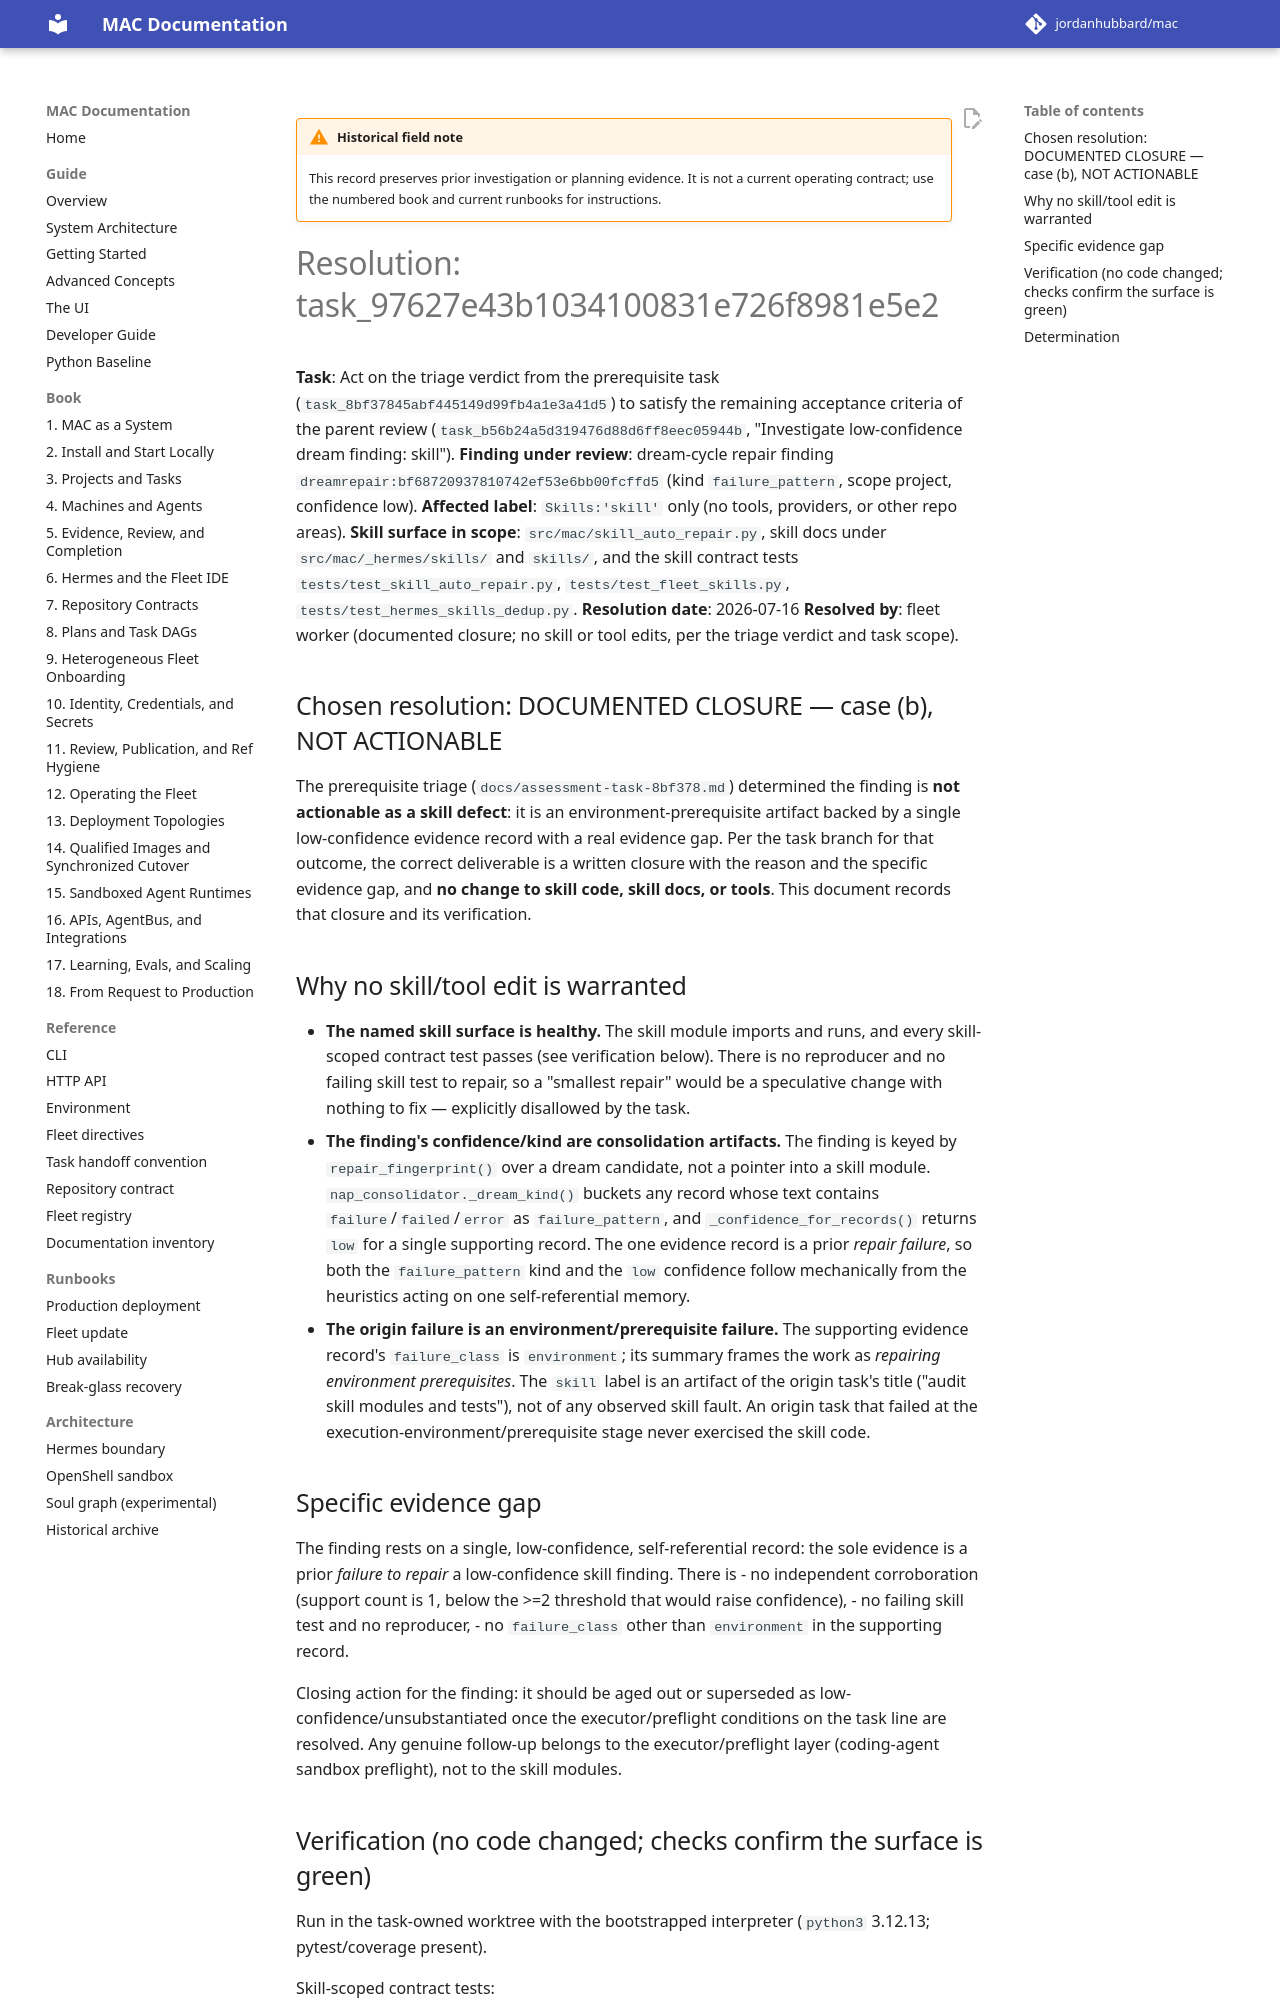

repository: jordanhubbard/mac · page: dev/archive/field-notes/assessment-task-97627e/index.html · generator: mkdocs

!!! warning "Historical field note"
    This record preserves prior investigation or planning evidence. It is not a current operating contract; use the numbered book and current runbooks for instructions.

# Resolution: task_97627e43b1034100831e726f8981e5e2

**Task**: Act on the triage verdict from the prerequisite task
(`task_8bf37845abf445149d99fb4a1e3a41d5`) to satisfy the remaining acceptance
criteria of the parent review
(`task_b56b24a5d319476d88d6ff8eec05944b`, "Investigate low-confidence dream
finding: skill").
**Finding under review**: dream-cycle repair finding
`dreamrepair:bf68720937810742ef53e6bb00fcffd5` (kind `failure_pattern`, scope
project, confidence low).
**Affected label**: `Skills:'skill'` only (no tools, providers, or other repo
areas).
**Skill surface in scope**: `src/mac/skill_auto_repair.py`, skill docs under
`src/mac/_hermes/skills/` and `skills/`, and the skill contract tests
`tests/test_skill_auto_repair.py`, `tests/test_fleet_skills.py`,
`tests/test_hermes_skills_dedup.py`.
**Resolution date**: 2026-07-16
**Resolved by**: fleet worker (documented closure; no skill or tool edits, per
the triage verdict and task scope).

## Chosen resolution: DOCUMENTED CLOSURE — case (b), NOT ACTIONABLE

The prerequisite triage (`docs/assessment-task-8bf378.md`) determined the
finding is **not actionable as a skill defect**: it is an
environment-prerequisite artifact backed by a single low-confidence evidence
record with a real evidence gap. Per the task branch for that outcome, the
correct deliverable is a written closure with the reason and the specific
evidence gap, and **no change to skill code, skill docs, or tools**. This
document records that closure and its verification.

## Why no skill/tool edit is warranted

- **The named skill surface is healthy.** The skill module imports and runs, and
  every skill-scoped contract test passes (see verification below). There is no
  reproducer and no failing skill test to repair, so a "smallest repair" would
  be a speculative change with nothing to fix — explicitly disallowed by the
  task.
- **The finding's confidence/kind are consolidation artifacts.** The finding is
  keyed by `repair_fingerprint()` over a dream candidate, not a pointer into a
  skill module. `nap_consolidator._dream_kind()` buckets any record whose text
  contains `failure`/`failed`/`error` as `failure_pattern`, and
  `_confidence_for_records()` returns `low` for a single supporting record.
  The one evidence record is a prior *repair failure*, so both the
  `failure_pattern` kind and the `low` confidence follow mechanically from the
  heuristics acting on one self-referential memory.
- **The origin failure is an environment/prerequisite failure.** The supporting
  evidence record's `failure_class` is `environment`; its summary frames the
  work as *repairing environment prerequisites*. The `skill` label is an
  artifact of the origin task's title ("audit skill modules and tests"), not of
  any observed skill fault. An origin task that failed at the
  execution-environment/prerequisite stage never exercised the skill code.
